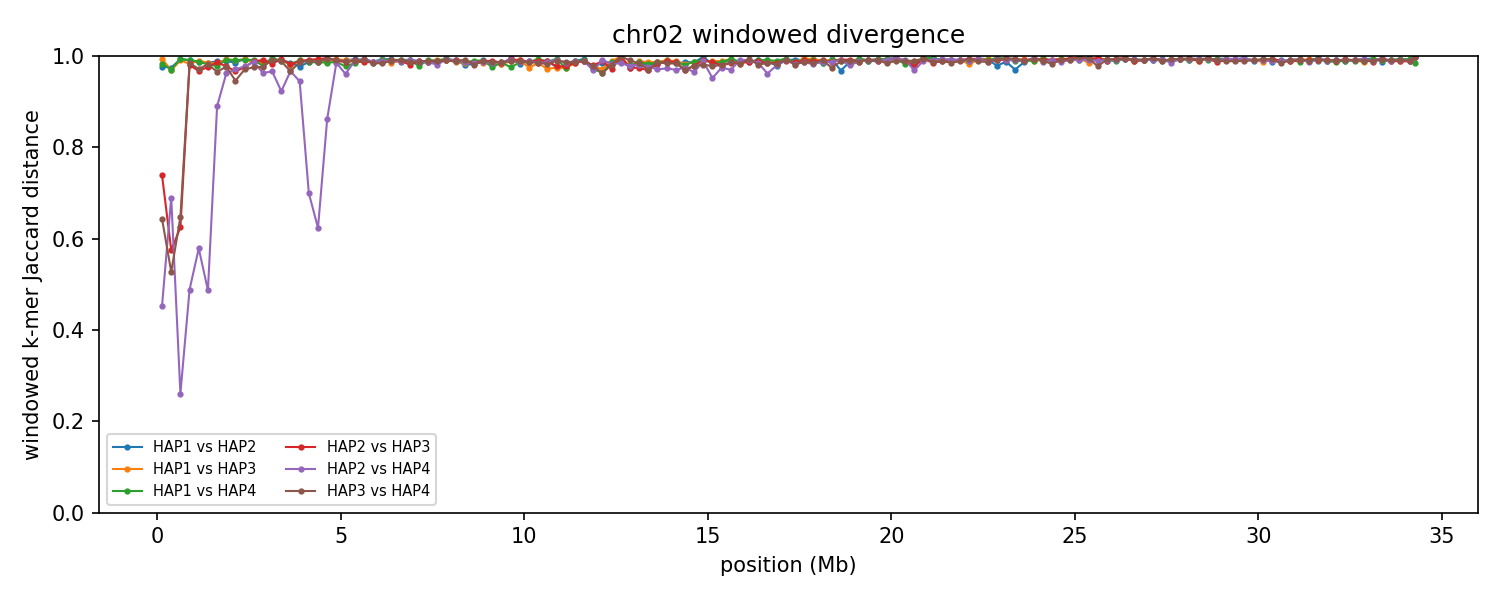

Source data for this figure (header and first rows):
group	win_start	win_end	unit_a	unit_b	hap_a	hap_b	chrom_a	chrom_b	kmers_a	kmers_b	shared	union	jaccard_distance
chr02	1	250000	HAP1_chr02	HAP2_chr02	HAP1	HAP2	2	2	215032	126290	7722	333600	0.9769
chr02	1	250000	HAP1_chr02	HAP3_chr02	HAP1	HAP3	2	2	215032	67667	1693	281006	0.994
chr02	1	250000	HAP1_chr02	HAP4_chr02	HAP1	HAP4	2	2	215032	115260	5496	324796	0.9831
chr02	1	250000	HAP2_chr02	HAP3_chr02	HAP2	HAP3	2	2	126290	67667	40217	153740	0.7384
chr02	1	250000	HAP2_chr02	HAP4_chr02	HAP2	HAP4	2	2	126290	115260	85374	156176	0.4533
chr02	1	250000	HAP3_chr02	HAP4_chr02	HAP3	HAP4	2	2	67667	115260	48140	134787	0.6428
chr02	250001	500000	HAP1_chr02	HAP2_chr02	HAP1	HAP2	2	2	203062	109225	7743	304544	0.9746
chr02	250001	500000	HAP1_chr02	HAP3_chr02	HAP1	HAP3	2	2	203062	155942	10971	348033	0.9685
chr02	250001	500000	HAP1_chr02	HAP4_chr02	HAP1	HAP4	2	2	203062	92295	8506	286851	0.9703
chr02	250001	500000	HAP2_chr02	HAP3_chr02	HAP2	HAP3	2	2	109225	155942	79070	186097	0.5751
chr02	250001	500000	HAP2_chr02	HAP4_chr02	HAP2	HAP4	2	2	109225	92295	47716	153804	0.6898
chr02	250001	500000	HAP3_chr02	HAP4_chr02	HAP3	HAP4	2	2	155942	92295	79680	168557	0.5273
chr02	500001	750000	HAP1_chr02	HAP2_chr02	HAP1	HAP2	2	2	217938	102532	2264	318206	0.9929
chr02	500001	750000	HAP1_chr02	HAP3_chr02	HAP1	HAP3	2	2	217938	135274	3274	349938	0.9906
chr02	500001	750000	HAP1_chr02	HAP4_chr02	HAP1	HAP4	2	2	217938	113101	2088	328951	0.9937
chr02	500001	750000	HAP2_chr02	HAP3_chr02	HAP2	HAP3	2	2	102532	135274	64930	172876	0.6244
chr02	500001	750000	HAP2_chr02	HAP4_chr02	HAP2	HAP4	2	2	102532	113101	91665	123968	0.2606
chr02	500001	750000	HAP3_chr02	HAP4_chr02	HAP3	HAP4	2	2	135274	113101	64799	183576	0.647
chr02	750001	1000000	HAP1_chr02	HAP2_chr02	HAP1	HAP2	2	2	224146	117121	3105	338162	0.9908
chr02	750001	1000000	HAP1_chr02	HAP3_chr02	HAP1	HAP3	2	2	224146	233350	7814	449682	0.9826
chr02	750001	1000000	HAP1_chr02	HAP4_chr02	HAP1	HAP4	2	2	224146	114402	3078	335470	0.9908
chr02	750001	1000000	HAP2_chr02	HAP3_chr02	HAP2	HAP3	2	2	117121	233350	6820	343651	0.9802
chr02	750001	1000000	HAP2_chr02	HAP4_chr02	HAP2	HAP4	2	2	117121	114402	78341	153182	0.4886
chr02	750001	1000000	HAP3_chr02	HAP4_chr02	HAP3	HAP4	2	2	233350	114402	5437	342315	0.9841
chr02	1000001	1250000	HAP1_chr02	HAP2_chr02	HAP1	HAP2	2	2	227821	157627	4923	380525	0.9871
chr02	1000001	1250000	HAP1_chr02	HAP3_chr02	HAP1	HAP3	2	2	227821	216128	4558	439391	0.9896
chr02	1000001	1250000	HAP1_chr02	HAP4_chr02	HAP1	HAP4	2	2	227821	124452	4272	348001	0.9877
chr02	1000001	1250000	HAP2_chr02	HAP3_chr02	HAP2	HAP3	2	2	157627	216128	11893	361862	0.9671
chr02	1000001	1250000	HAP2_chr02	HAP4_chr02	HAP2	HAP4	2	2	157627	124452	83631	198448	0.5786
chr02	1000001	1250000	HAP3_chr02	HAP4_chr02	HAP3	HAP4	2	2	216128	124452	9319	331261	0.9719
chr02	1250001	1500000	HAP1_chr02	HAP2_chr02	HAP1	HAP2	2	2	215895	105691	4626	316960	0.9854
chr02	1250001	1500000	HAP1_chr02	HAP3_chr02	HAP1	HAP3	2	2	215895	201727	6040	411582	0.9853
chr02	1250001	1500000	HAP1_chr02	HAP4_chr02	HAP1	HAP4	2	2	215895	104407	5909	314393	0.9812
chr02	1250001	1500000	HAP2_chr02	HAP3_chr02	HAP2	HAP3	2	2	105691	201727	7185	300233	0.9761
chr02	1250001	1500000	HAP2_chr02	HAP4_chr02	HAP2	HAP4	2	2	105691	104407	71239	138859	0.487
chr02	1250001	1500000	HAP3_chr02	HAP4_chr02	HAP3	HAP4	2	2	201727	104407	5526	300608	0.9816
chr02	1500001	1750000	HAP1_chr02	HAP2_chr02	HAP1	HAP2	2	2	221577	90718	3677	308618	0.9881
chr02	1500001	1750000	HAP1_chr02	HAP3_chr02	HAP1	HAP3	2	2	221577	216001	7294	430284	0.983
chr02	1500001	1750000	HAP1_chr02	HAP4_chr02	HAP1	HAP4	2	2	221577	177859	8448	390988	0.9784
chr02	1500001	1750000	HAP2_chr02	HAP3_chr02	HAP2	HAP3	2	2	90718	216001	4207	302512	0.9861
chr02	1500001	1750000	HAP2_chr02	HAP4_chr02	HAP2	HAP4	2	2	90718	177859	26624	241953	0.89
chr02	1500001	1750000	HAP3_chr02	HAP4_chr02	HAP3	HAP4	2	2	216001	177859	13159	380701	0.9654
chr02	1750001	2000000	HAP1_chr02	HAP2_chr02	HAP1	HAP2	2	2	225901	176152	4427	397626	0.9889
chr02	1750001	2000000	HAP1_chr02	HAP3_chr02	HAP1	HAP3	2	2	225901	210716	2943	433674	0.9932
chr02	1750001	2000000	HAP1_chr02	HAP4_chr02	HAP1	HAP4	2	2	225901	202582	3455	425028	0.9919
chr02	1750001	2000000	HAP2_chr02	HAP3_chr02	HAP2	HAP3	2	2	176152	210716	8566	378302	0.9774
chr02	1750001	2000000	HAP2_chr02	HAP4_chr02	HAP2	HAP4	2	2	176152	202582	13978	364756	0.9617
chr02	1750001	2000000	HAP3_chr02	HAP4_chr02	HAP3	HAP4	2	2	210716	202582	9452	403846	0.9766
chr02	2000001	2250000	HAP1_chr02	HAP2_chr02	HAP1	HAP2	2	2	215785	195353	5938	405200	0.9853
chr02	2000001	2250000	HAP1_chr02	HAP3_chr02	HAP1	HAP3	2	2	215785	153265	3488	365562	0.9905
chr02	2000001	2250000	HAP1_chr02	HAP4_chr02	HAP1	HAP4	2	2	215785	210897	3819	422863	0.991
chr02	2000001	2250000	HAP2_chr02	HAP3_chr02	HAP2	HAP3	2	2	195353	153265	11298	337320	0.9665
chr02	2000001	2250000	HAP2_chr02	HAP4_chr02	HAP2	HAP4	2	2	195353	210897	11562	394688	0.9707
chr02	2000001	2250000	HAP3_chr02	HAP4_chr02	HAP3	HAP4	2	2	153265	210897	18695	345467	0.9459
chr02	2250001	2500000	HAP1_chr02	HAP2_chr02	HAP1	HAP2	2	2	213414	225033	2763	435684	0.9937
chr02	2250001	2500000	HAP1_chr02	HAP3_chr02	HAP1	HAP3	2	2	213414	200821	3052	411183	0.9926
chr02	2250001	2500000	HAP1_chr02	HAP4_chr02	HAP1	HAP4	2	2	213414	212136	3359	422191	0.992
chr02	2250001	2500000	HAP2_chr02	HAP3_chr02	HAP2	HAP3	2	2	225033	200821	10340	415514	0.9751
chr02	2250001	2500000	HAP2_chr02	HAP4_chr02	HAP2	HAP4	2	2	225033	212136	9709	427460	0.9773
chr02	2250001	2500000	HAP3_chr02	HAP4_chr02	HAP3	HAP4	2	2	200821	212136	11829	401128	0.9705
... 768 more rows
